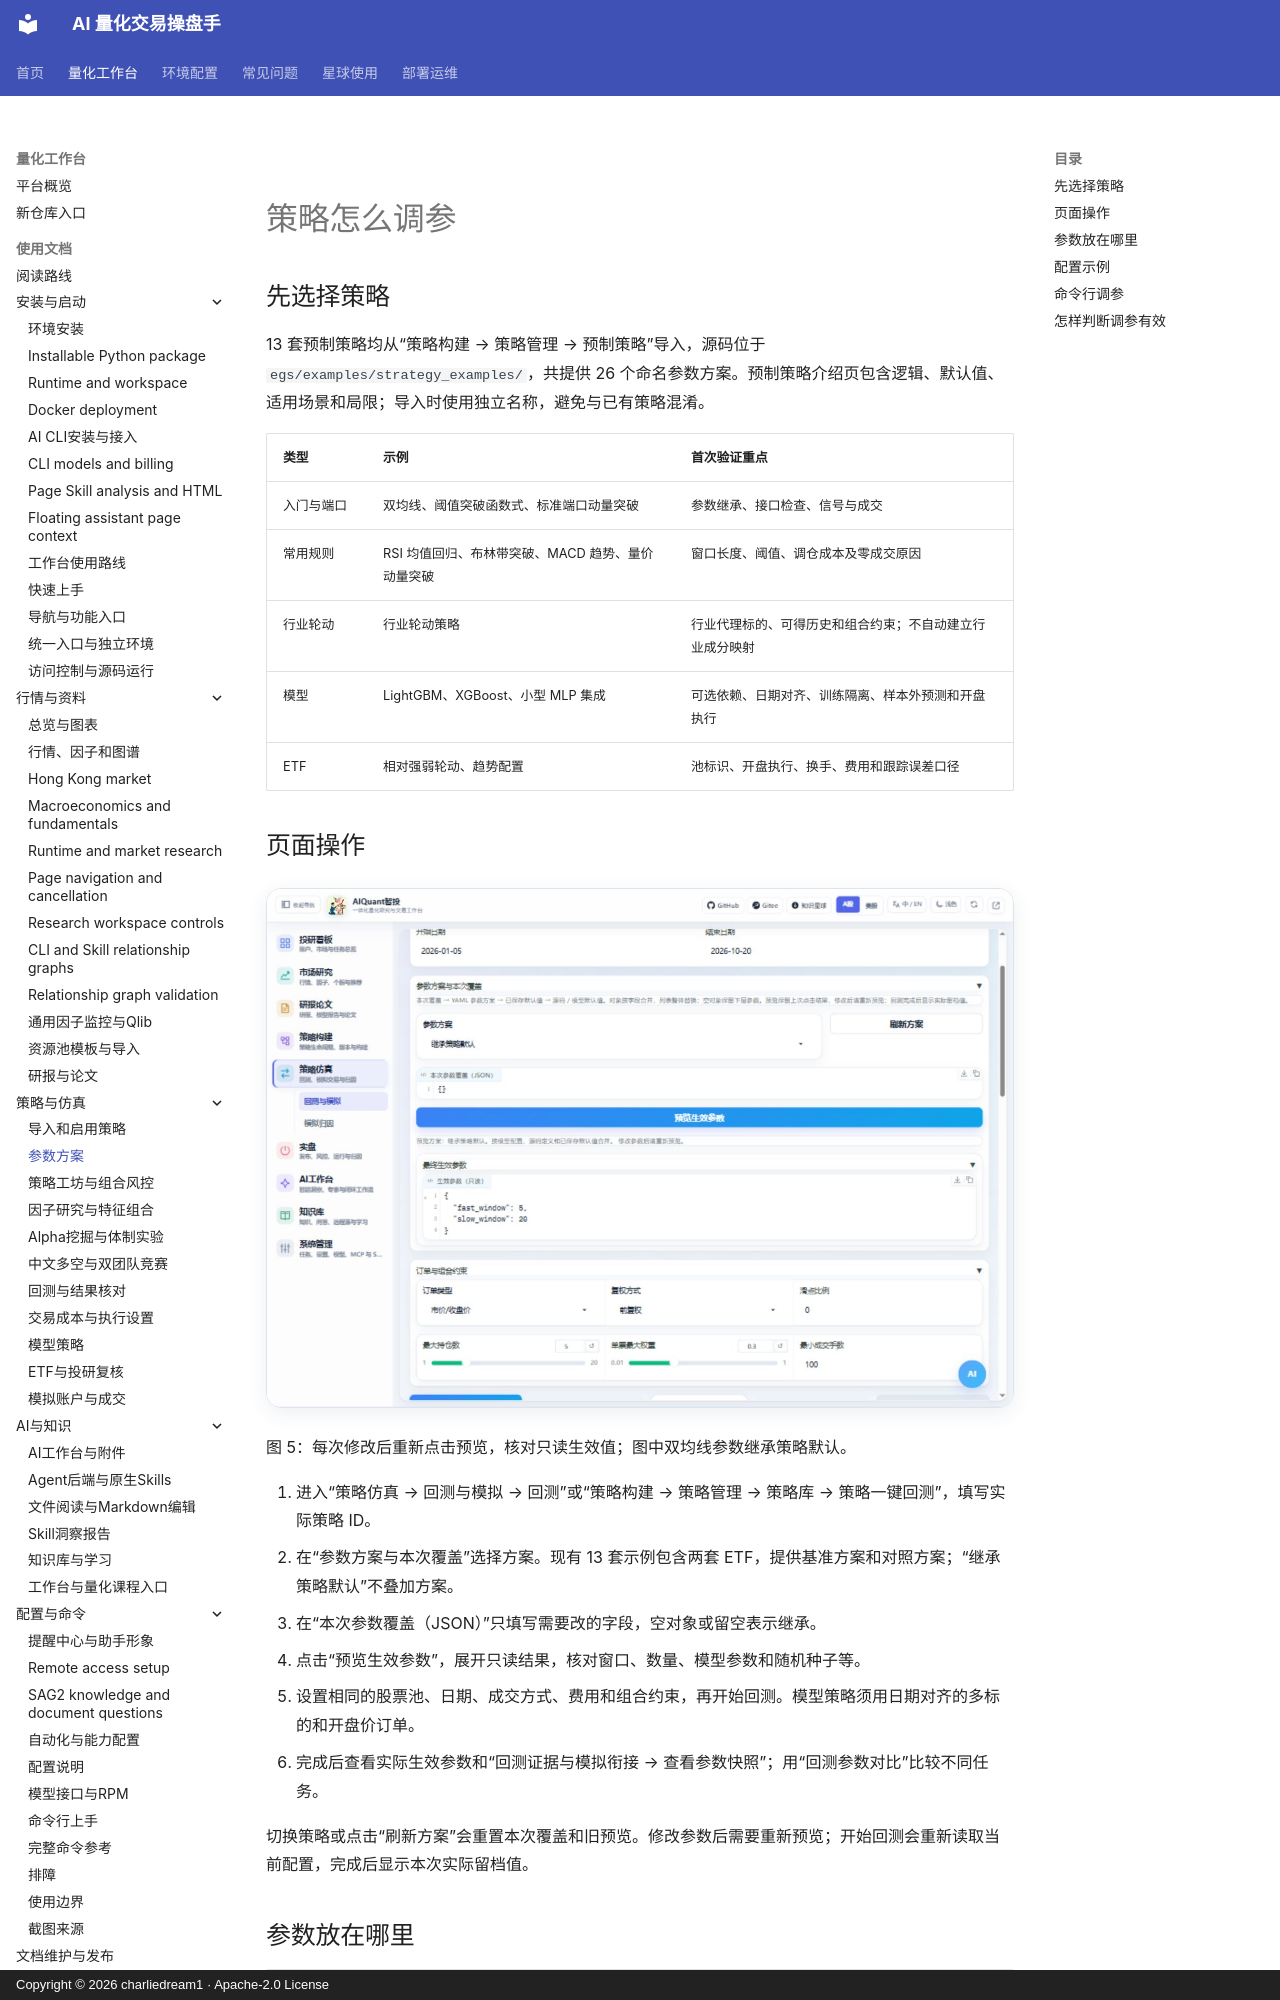

repository: charliedream1/ai_quant_trade · page: usage/strategy_parameters/index.html · generator: mkdocs · copyright: Copyright © 2026 charliedream1 · Apache-2.0 License

# 策略怎么调参

## 先选择策略

13 套预制策略均从“策略构建 → 策略管理 → 预制策略”导入，源码位于 `egs/examples/strategy_examples/`，共提供 26 个命名参数方案。预制策略介绍页包含逻辑、默认值、适用场景和局限；导入时使用独立名称，避免与已有策略混淆。

| 类型 | 示例 | 首次验证重点 |
| --- | --- | --- |
| 入门与端口 | 双均线、阈值突破函数式、标准端口动量突破 | 参数继承、接口检查、信号与成交 |
| 常用规则 | RSI 均值回归、布林带突破、MACD 趋势、量价动量突破 | 窗口长度、阈值、调仓成本及零成交原因 |
| 行业轮动 | 行业轮动策略 | 行业代理标的、可得历史和组合约束；不自动建立行业成分映射 |
| 模型 | LightGBM、XGBoost、小型 MLP 集成 | 可选依赖、日期对齐、训练隔离、样本外预测和开盘执行 |
| ETF | 相对强弱轮动、趋势配置 | 池标识、开盘执行、换手、费用和跟踪误差口径 |

## 页面操作

![参数方案、本次覆盖和最终生效参数](assets/screenshots/05-parameter-preview.jpg)

图 5：每次修改后重新点击预览，核对只读生效值；图中双均线参数继承策略默认。

1. 进入“策略仿真 → 回测与模拟 → 回测”或“策略构建 → 策略管理 → 策略库 → 策略一键回测”，填写实际策略 ID。
2. 在“参数方案与本次覆盖”选择方案。现有 13 套示例包含两套 ETF，提供基准方案和对照方案；“继承策略默认”不叠加方案。
3. 在“本次参数覆盖（JSON）”只填写需要改的字段，空对象或留空表示继承。
4. 点击“预览生效参数”，展开只读结果，核对窗口、数量、模型参数和随机种子等。
5. 设置相同的股票池、日期、成交方式、费用和组合约束，再开始回测。模型策略须用日期对齐的多标的和开盘价订单。
6. 完成后查看实际生效参数和“回测证据与模拟衔接 → 查看参数快照”；用“回测参数对比”比较不同任务。

切换策略或点击“刷新方案”会重置本次覆盖和旧预览。修改参数后需要重新预览；开始回测会重新读取当前配置，完成后显示本次实际留档值。

## 参数放在哪里

| 位置 | 用途 | 何时生效 |
| --- | --- | --- |
| egs/config/models/model_strategies.yaml | 三种模型的公共默认配置 | 下一次解析与运行，未被更高优先级覆盖的字段 |
| egs/examples/strategy_params 下各 YAML | 每个策略的命名参数方案和说明 | 选中该方案后的下一次运行 |
| 数据库中的策略默认参数 | 导入或更新策略时保存的基础设置 | 下一次解析与运行 |
| 页面本次覆盖 | 单次试验差异 | 仅本次回测 |

优先级从高到低：本次覆盖、所选方案、数据库默认、源码声明默认、模型公共默认。嵌套对象按字段合并，列表整体替换，空对象保留下层字段。导入介绍文件的默认值只在导入时复制，不会自动更新已有策略。
